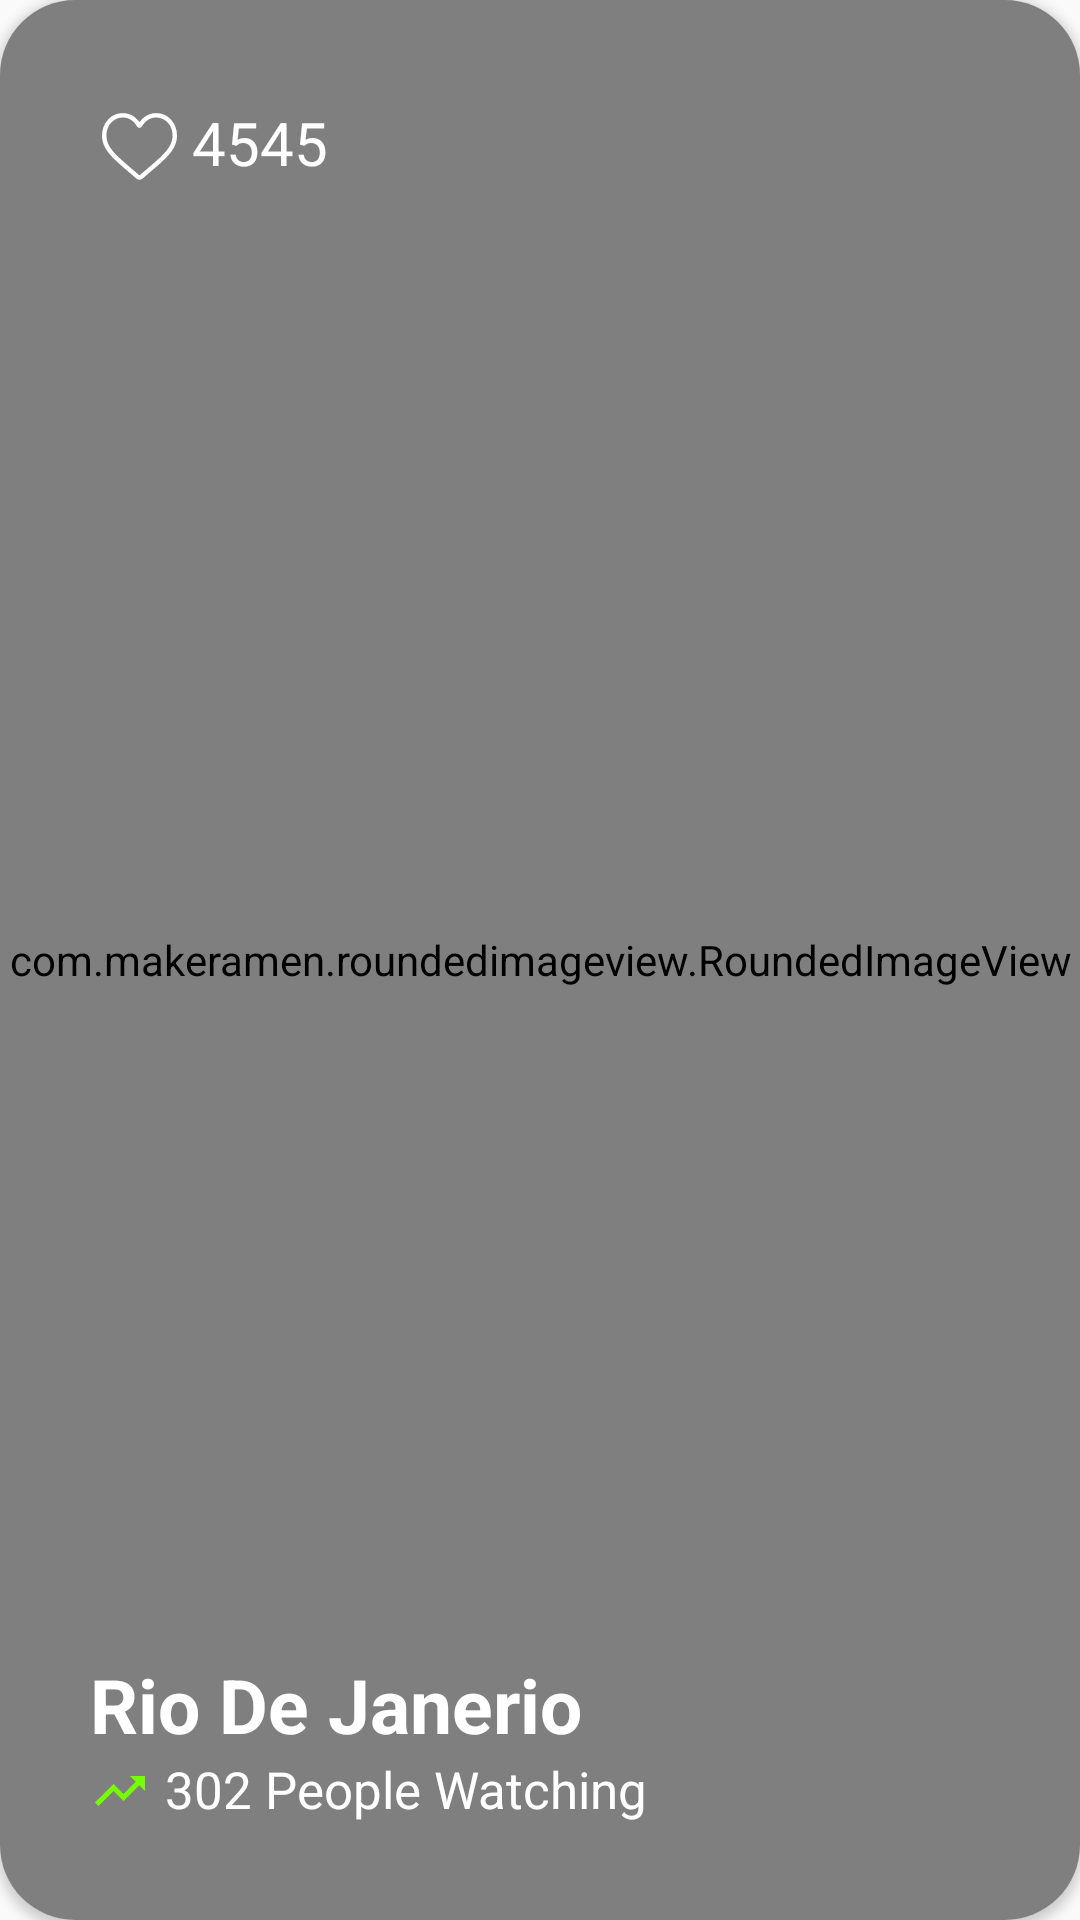

Here is an Android app screen rendered from its layout file. Give the layout XML and the strings, colors and styles it references.
<!-- AndroidManifest.xml: application theme AppTheme -->
<!-- res/layout/cards.xml -->
<androidx.cardview.widget.CardView
    xmlns:app="http://schemas.android.com/apk/res-auto"
    xmlns:android="http://schemas.android.com/apk/res/android"
    android:layout_width="match_parent"
    android:layout_height="match_parent"
    app:cardCornerRadius="25dp"
    app:cardUseCompatPadding="false"
    app:cardPreventCornerOverlap="false"
    android:layout_marginEnd="20dp"
    android:elevation="2dp">

    <FrameLayout
        android:layout_width="match_parent"
        android:layout_height="match_parent">

        <com.makeramen.roundedimageview.RoundedImageView
        android:layout_width="match_parent"
        android:layout_height="match_parent"
        android:src="@drawable/blue_wooden_door"
            android:id="@+id/card_image"
        app:riv_corner_radius="25dp"
        android:scaleType="fitXY"
        />


        <RelativeLayout
            android:layout_width="match_parent"
            android:layout_height="match_parent"
            android:padding="10dp"
            >

            <LinearLayout
                android:layout_width="wrap_content"
                android:layout_height="wrap_content"
                android:orientation="horizontal"
                android:layout_marginStart="20dp"
                android:layout_marginTop="20dp"
                android:gravity="center"
                android:padding="4dp">
                <ImageView
                    android:layout_width="25dp"
                    android:layout_height="25dp"
                    android:src="@drawable/ic_heart"/>
                <TextView
                    android:layout_width="wrap_content"
                    android:layout_height="30dp"
                    android:text=" 4545"
                    android:id="@+id/card_number"
                    android:textColor="#fff"
                    android:textSize="20sp"/>
            </LinearLayout>

            <TextView
                android:layout_width="wrap_content"
                android:layout_height="wrap_content"
                android:text="Rio De Janerio"
                android:textColor="#fff"
                android:textSize="25sp"
                android:textStyle="bold"
                android:layout_marginStart="20dp"
                android:layout_above="@+id/card_description_layout"
                android:id="@+id/card_place_text"/>
            <LinearLayout
                android:layout_width="wrap_content"
                android:layout_height="wrap_content"
                android:orientation="horizontal"
                android:layout_marginStart="20dp"
                android:id="@+id/card_description_layout"
                android:layout_marginBottom="20dp"
                android:layout_alignParentBottom="true">

                <ImageView
                    android:layout_width="20dp"
                    android:layout_height="20dp"
                    android:layout_marginTop="2dp"
                    android:src="@drawable/ic_trending_up_black_24dp"/>

                <TextView
                    android:layout_width="wrap_content"
                    android:layout_height="25dp"
                    android:layout_marginStart="5dp"
                    android:text="302 People Watching"
                    android:textSize="17sp"
                    android:id="@+id/card_description"

                    android:textColor="#fff"/>
            </LinearLayout>




        </RelativeLayout>
    </FrameLayout>

</androidx.cardview.widget.CardView>
<!-- resources referenced by this layout -->
<resources>
  <!-- drawable ic_heart (drawable) -->
  <vector xmlns:android="http://schemas.android.com/apk/res/android"
      android:width="512.001dp"
      android:height="512dp"
      android:viewportWidth="512.001"
      android:tint="@color/white"
      android:viewportHeight="512">
    <path
        android:fillColor="#FF000000"
        android:pathData="m256,483.516c-7.289,0 -14.316,-2.641 -19.793,-7.438 -20.684,-18.086 -40.625,-35.082 -58.219,-50.074l-0.09,-0.078c-51.582,-43.957 -96.125,-81.918 -127.117,-119.313 -34.645,-41.805 -50.781,-81.441 -50.781,-124.742 0,-42.07 14.426,-80.883 40.617,-109.293 26.504,-28.746 62.871,-44.578 102.414,-44.578 29.555,0 56.621,9.344 80.445,27.77 12.023,9.301 22.922,20.684 32.523,33.961 9.605,-13.277 20.5,-24.66 32.527,-33.961 23.824,-18.426 50.891,-27.77 80.445,-27.77 39.539,0 75.91,15.832 102.414,44.578 26.191,28.41 40.613,67.223 40.613,109.293 0,43.301 -16.133,82.938 -50.777,124.738 -30.992,37.398 -75.531,75.355 -127.105,119.309 -17.625,15.016 -37.598,32.039 -58.328,50.168 -5.473,4.789 -12.504,7.43 -19.789,7.43zM143.031,57.992c-31.066,0 -59.605,12.398 -80.367,34.914 -21.07,22.855 -32.676,54.449 -32.676,88.965 0,36.418 13.535,68.988 43.883,105.605 29.332,35.395 72.961,72.574 123.477,115.625l0.094,0.078c17.66,15.051 37.68,32.113 58.516,50.332 20.961,-18.254 41.012,-35.344 58.707,-50.418 50.512,-43.051 94.137,-80.223 123.469,-115.617 30.344,-36.617 43.879,-69.188 43.879,-105.605 0,-34.516 -11.605,-66.109 -32.676,-88.965 -20.758,-22.516 -49.301,-34.914 -80.363,-34.914 -22.758,0 -43.652,7.234 -62.102,21.5 -16.441,12.719 -27.895,28.797 -34.609,40.047 -3.453,5.785 -9.531,9.238 -16.262,9.238s-12.809,-3.453 -16.262,-9.238c-6.711,-11.25 -18.164,-27.328 -34.609,-40.047 -18.449,-14.266 -39.344,-21.5 -62.098,-21.5zM143.031,57.992"/>
  </vector>
  <!-- drawable ic_trending_up_black_24dp (drawable) -->
  <vector android:height="24dp" android:tint="#76FF03"
      android:viewportHeight="24.0" android:viewportWidth="24.0"
      android:width="24dp" xmlns:android="http://schemas.android.com/apk/res/android">
      <path android:fillColor="#FF000000" android:pathData="M16,6l2.29,2.29 -4.88,4.88 -4,-4L2,16.59 3.41,18l6,-6 4,4 6.3,-6.29L22,12V6z"/>
  </vector>
  <style name="AppTheme" parent="Theme.AppCompat.Light.NoActionBar">
          
          <item name="colorPrimary">@color/colorPrimary</item>
          <item name="colorPrimaryDark">@color/colorPrimaryDark</item>
          <item name="colorAccent">@color/colorAccent</item>
      </style>
  <color name="colorPrimary">#008577</color>
  <color name="colorPrimaryDark">#00574B</color>
  <color name="colorAccent">#D81B60</color>
  <!-- not gathered from this repository: default colours our renderer supplied (Android Studio template values) -->
  <color name="white">#FFFFFFFF</color>
</resources>
